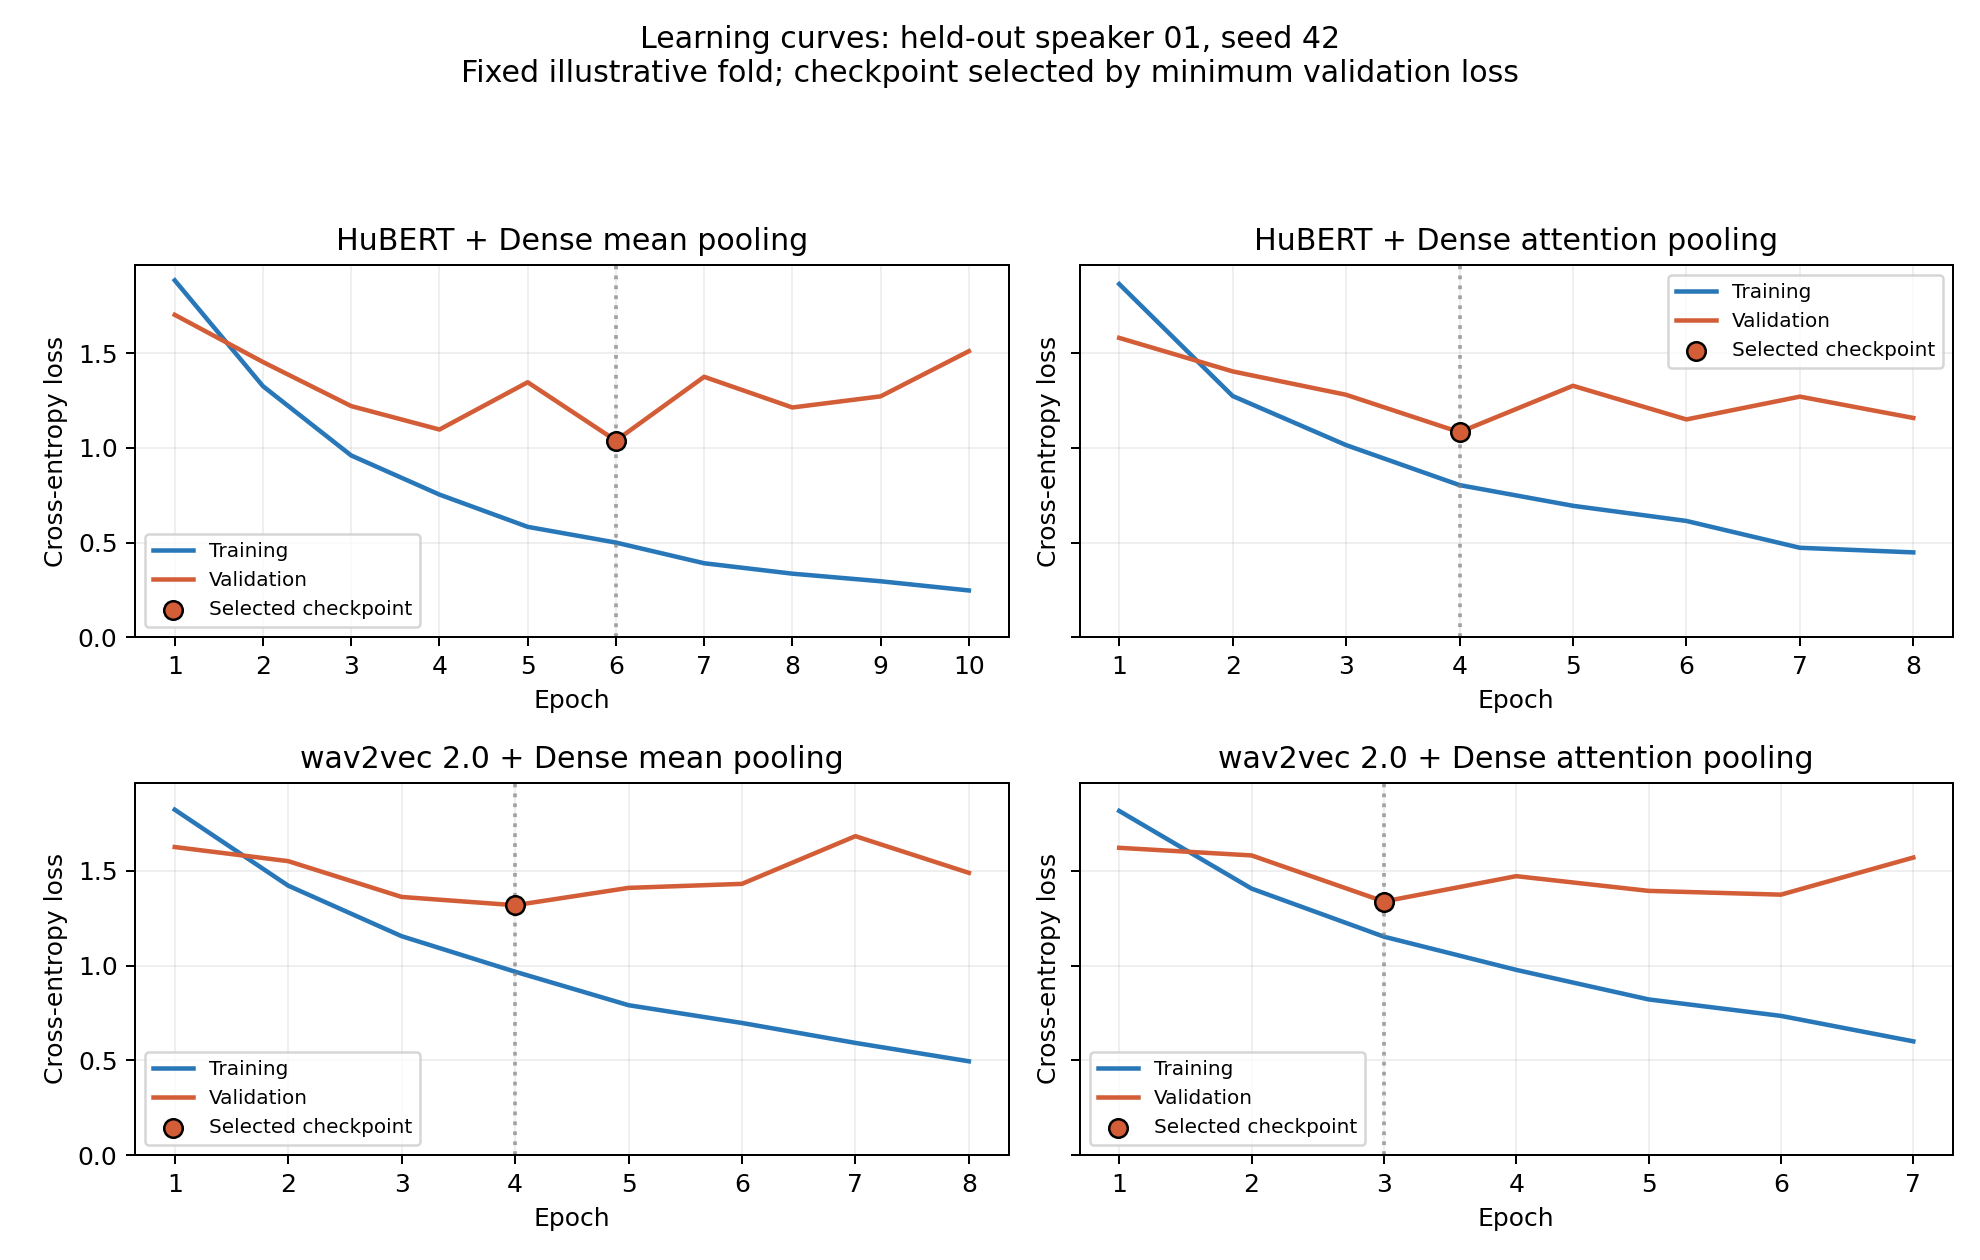

Data behind this chart, as committed beside it:
method, epoch, training_loss, validation_loss, validation_uar, validation_war, selected_checkpoint
hubert_dense_mean, 1, 1.884, 1.703, 0.3385, 0.3611, False
hubert_dense_mean, 2, 1.326, 1.453, 0.4323, 0.4611, False
hubert_dense_mean, 3, 0.9602, 1.221, 0.5729, 0.5778, False
hubert_dense_mean, 4, 0.7539, 1.097, 0.6354, 0.6333, False
hubert_dense_mean, 5, 0.5836, 1.347, 0.5052, 0.5222, False
hubert_dense_mean, 6, 0.5005, 1.039, 0.6354, 0.6389, True
hubert_dense_mean, 7, 0.3914, 1.375, 0.6094, 0.5889, False
hubert_dense_mean, 8, 0.3364, 1.214, 0.5938, 0.6111, False
hubert_dense_mean, 9, 0.2964, 1.272, 0.6354, 0.6278, False
hubert_dense_mean, 10, 0.2478, 1.511, 0.6146, 0.6056, False
hubert_dense_attention, 1, 1.865, 1.581, 0.3594, 0.3833, False
hubert_dense_attention, 2, 1.274, 1.404, 0.3958, 0.4222, False
hubert_dense_attention, 3, 1.015, 1.281, 0.5104, 0.5444, False
hubert_dense_attention, 4, 0.8039, 1.083, 0.6562, 0.65, True
hubert_dense_attention, 5, 0.6947, 1.328, 0.5521, 0.5444, False
hubert_dense_attention, 6, 0.6147, 1.15, 0.651, 0.6444, False
hubert_dense_attention, 7, 0.4731, 1.271, 0.6406, 0.6278, False
hubert_dense_attention, 8, 0.4487, 1.158, 0.5625, 0.6, False
wav2vec2_dense_mean, 1, 1.823, 1.626, 0.4271, 0.4556, False
wav2vec2_dense_mean, 2, 1.422, 1.551, 0.3958, 0.4167, False
wav2vec2_dense_mean, 3, 1.155, 1.362, 0.5052, 0.5056, False
wav2vec2_dense_mean, 4, 0.9679, 1.319, 0.5156, 0.5222, True
wav2vec2_dense_mean, 5, 0.7911, 1.41, 0.4688, 0.4722, False
wav2vec2_dense_mean, 6, 0.6974, 1.432, 0.4896, 0.5056, False
wav2vec2_dense_mean, 7, 0.5921, 1.683, 0.4635, 0.4667, False
wav2vec2_dense_mean, 8, 0.4951, 1.49, 0.5156, 0.5222, False
wav2vec2_dense_attention, 1, 1.816, 1.622, 0.4271, 0.4556, False
wav2vec2_dense_attention, 2, 1.406, 1.582, 0.401, 0.4278, False
wav2vec2_dense_attention, 3, 1.153, 1.338, 0.5156, 0.5222, True
wav2vec2_dense_attention, 4, 0.9775, 1.472, 0.474, 0.4889, False
wav2vec2_dense_attention, 5, 0.8216, 1.394, 0.4583, 0.4611, False
wav2vec2_dense_attention, 6, 0.7347, 1.375, 0.4792, 0.4944, False
wav2vec2_dense_attention, 7, 0.6004, 1.57, 0.4635, 0.4667, False
